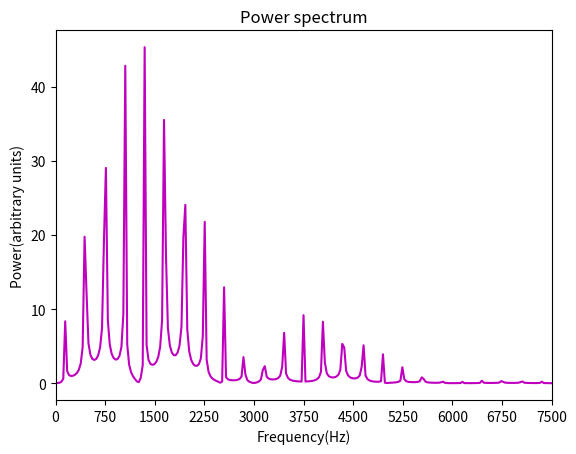

Reproduce this figure in Python.
from __future__ import division
import numpy as np
from copy import deepcopy
from cmath import *
import matplotlib.pyplot as plt

x = np.linspace(0,1,101)

y_now = np.exp(-1000*(x-0.5)**2) 
y_now[0] = 0
y_now[-1] = 0

y_before = deepcopy(y_now)
y_after = np.zeros(101)
disp = [y_now[5]]
t = [0]

for j in range(2**(10)-1):

    for i in range(101):
        if i== 0 or i== 100:
            y_after[i] = 0
        else:
            y_after[i] = - y_before[i] + y_now[i+1] + y_now[i-1]

    y_before = deepcopy(y_now)
    y_now = deepcopy(y_after)
    disp.append(y_now[5])
    t.append((j+1)*10**(-4)/3)

disp_fft = np.fft.fft(disp)
disp_power = []
frequency = []
for i in range(1024):
    if i==0:
        disp_power.append(abs(disp_fft[i]))
        f = 0
        frequency.append(f)
    else:
        disp_power.append(abs(disp_fft[i]))
        T = 1024*10**(-4)/(3*i)
        f = 1/T
        frequency.append(f)

plt.plot(frequency, disp_power,'m')

plt.xlabel('Frequency(Hz)')
plt.ylabel('Power(arbitrary units)')
plt.xticks(np.linspace(0,7500,11,endpoint=True))
plt.title('Power spectrum')
plt.xlim(0,7500)

plt.show()